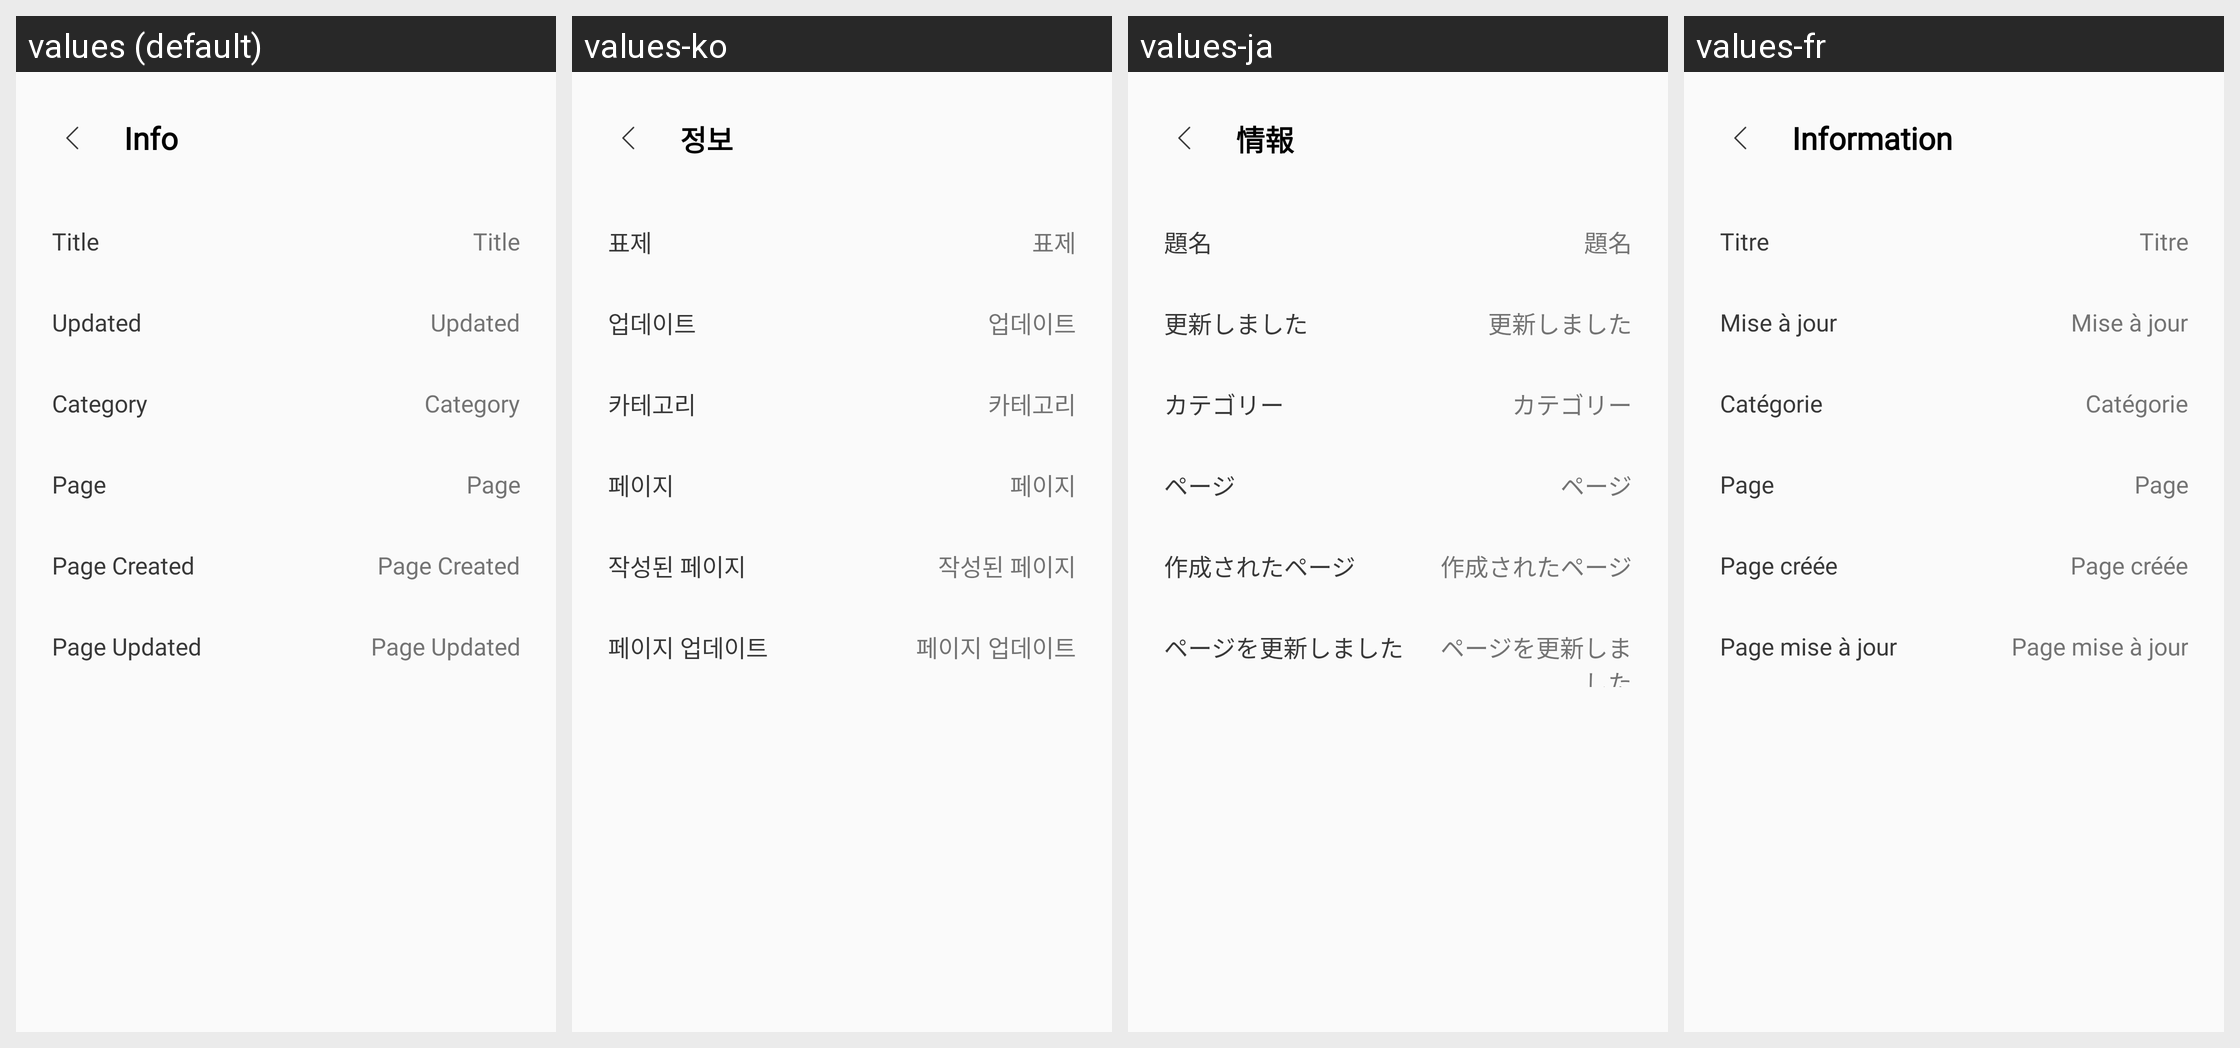

The Android screen above is rendered under several locales of the same app. Produce the string resources it draws, with the default and per-locale values.
Android screen res/layout/content_get_info_popup.xml rendered under 4 locales, left to right: values (default), values-ko, values-ja, values-fr. Device: Nexus 5 (rendered at 1080×1920; each locale shown at half size, 540×960, under a caption strip naming it); theme ShelfTheme.
Other locales in the repository, not shown: values-de, values-es, values-it, values-zh, values-zh-rHK, values-zh-rTW.
Strings drawn on this screen, with the default value and each locale's value (text and hints the layout hard-codes, and strings that could not be matched under every locale, appear in the picture but are not listed):

info
  values: Info
  values-ko: 정보
  values-ja: 情報
  values-fr: Information

title
  values: Title
  values-ko: 표제
  values-ja: 題名
  values-fr: Titre

updated
  values: Updated
  values-ko: 업데이트
  values-ja: 更新しました
  values-fr: Mise à jour

category
  values: Category
  values-ko: 카테고리
  values-ja: カテゴリー
  values-fr: Catégorie

page
  values: Page
  values-ko: 페이지
  values-ja: ページ
  values-fr: Page

page_created
  values: Page Created
  values-ko: 작성된 페이지
  values-ja: 作成されたページ
  values-fr: Page créée

page_updated
  values: Page Updated
  values-ko: 페이지 업데이트
  values-ja: ページを更新しました
  values-fr: Page mise à jour
